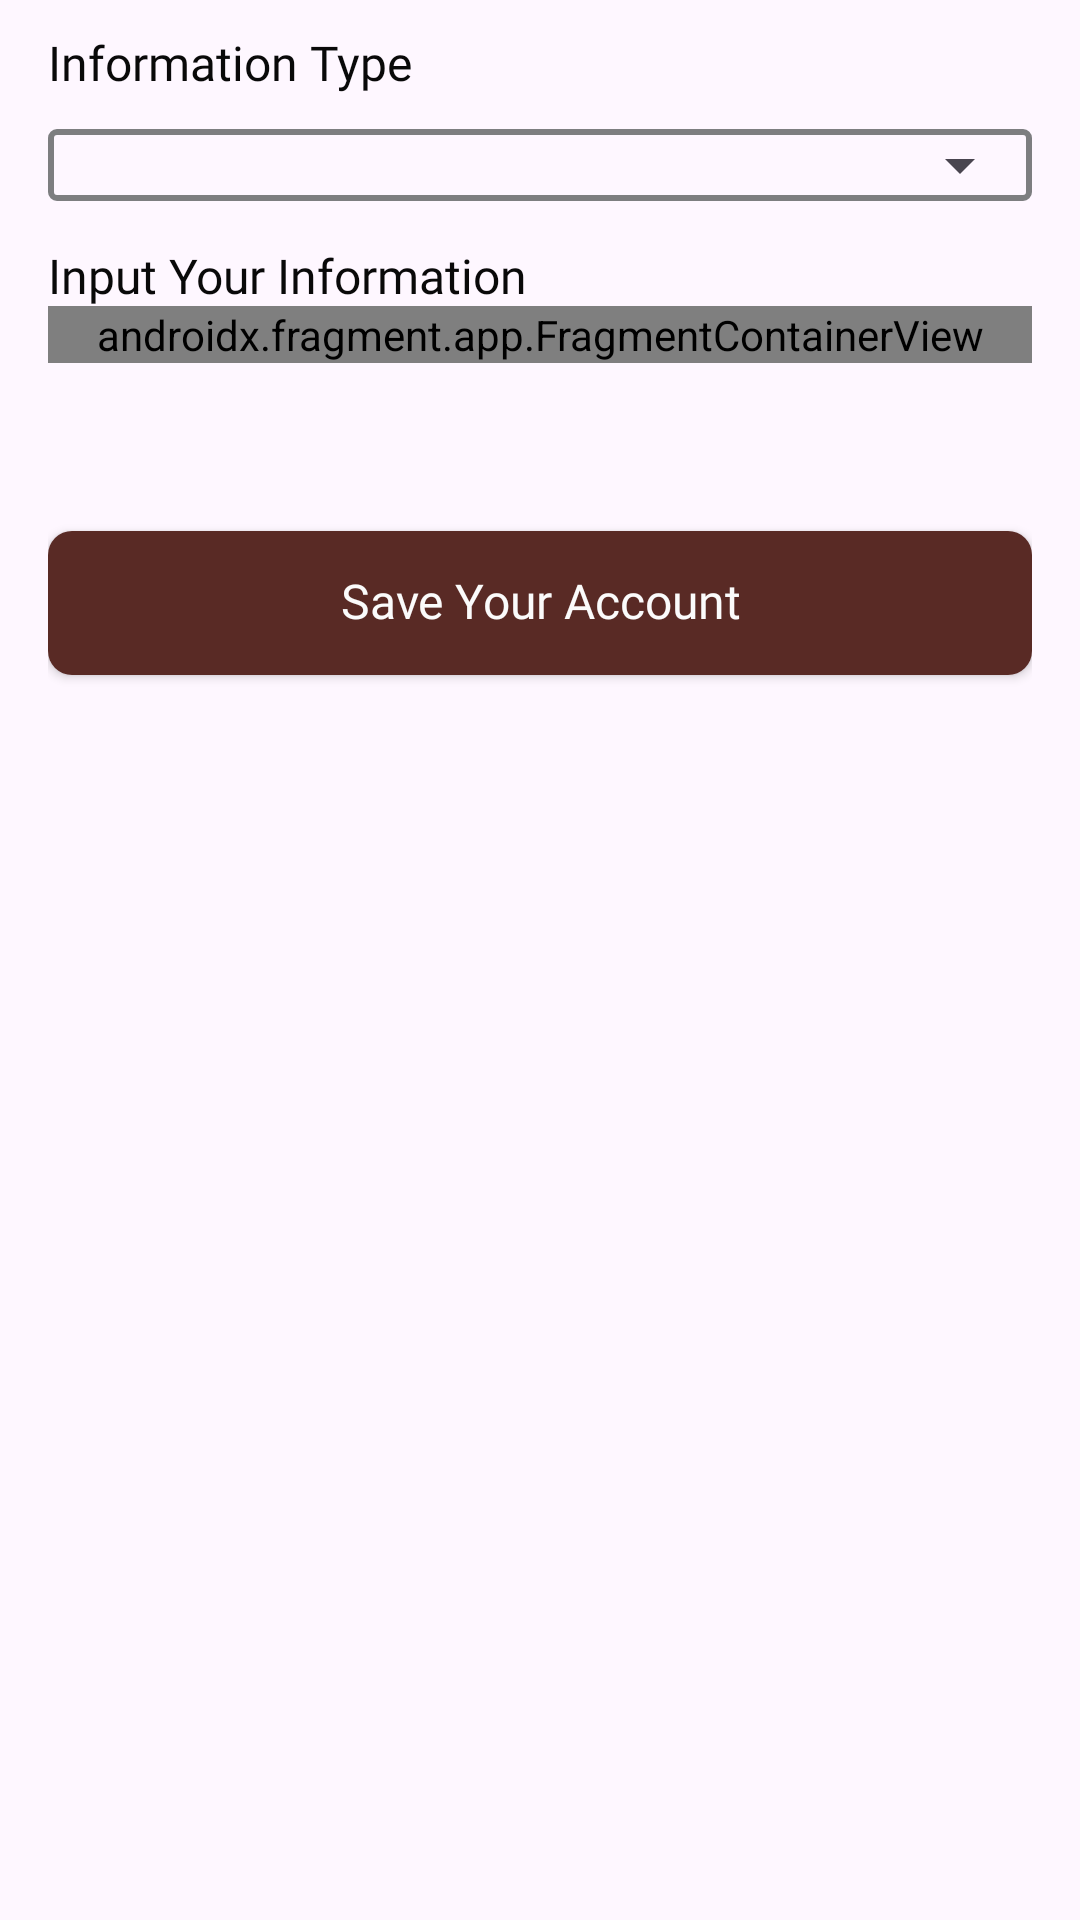

Here is an Android app screen rendered from its layout file. Give the layout XML and the strings, colors and styles it references.
<!-- AndroidManifest.xml: application theme Theme.AccountWallet -->
<!-- res/layout/fragment_add_account.xml -->
<?xml version="1.0" encoding="utf-8"?>
<layout xmlns:android="http://schemas.android.com/apk/res/android"
    xmlns:tools="http://schemas.android.com/tools"
    xmlns:bind="http://schemas.android.com/tools"
    xmlns:app="http://schemas.android.com/apk/res-auto"
    tools:context=".ui.fragment.AddAccountFragment"
    >

    <data>
        <variable
            name="click"
            type="com.aiden.accountwallet.base.listener.ViewClickListener" />

        <variable
            name="infoVm"
            type="com.aiden.accountwallet.ui.viewmodel.InfoTypeViewModel"
            />
    </data>

    <ScrollView
        android:id="@+id/sv_add_account"
        android:layout_width="match_parent"
        android:layout_height="match_parent"
        android:paddingHorizontal="16dp"
        android:paddingVertical="12dp"
        >
        <androidx.appcompat.widget.LinearLayoutCompat
            android:layout_width="match_parent"
            android:layout_height="wrap_content"
            android:orientation="vertical"
            >

            <androidx.appcompat.widget.AppCompatTextView
                android:id="@+id/tv_info_type"
                style="@style/boldTextStyle"
                android:layout_width="wrap_content"
                android:layout_height="wrap_content"
                android:text="@string/str_info_type"
                />

            <androidx.appcompat.widget.LinearLayoutCompat
                android:layout_width="match_parent"
                android:layout_height="wrap_content"
                android:orientation="vertical"
                android:layout_marginTop="12dp"
                android:background="@drawable/bg_all_line"
                >
                <androidx.appcompat.widget.AppCompatSpinner
                    android:id="@+id/sp_info_type"
                    android:layout_width="match_parent"
                    android:layout_height="wrap_content"
                    android:adapter="@{infoVm.infoTypeAdapter}"
                    android:onItemSelected="@{infoVm::onItemSelected}"
                    />
            </androidx.appcompat.widget.LinearLayoutCompat>

            <androidx.appcompat.widget.AppCompatTextView
                android:id="@+id/tv_form_input"
                style="@style/boldTextStyle"
                android:layout_width="wrap_content"
                android:layout_height="wrap_content"
                android:text="@string/str_form_input"
                android:layout_marginTop="16dp"
                />

            
            <androidx.fragment.app.FragmentContainerView
                android:id="@+id/fragment_add_form"
                android:name="androidx.navigation.fragment.NavHostFragment"
                android:layout_width="match_parent"
                android:layout_height="wrap_content"
                app:navGraph="@navigation/navigation_add_form"
                tools:layout_height="128dp"
                />

            <Space
                android:layout_width="match_parent"
                android:layout_height="32dp"
                />
            <androidx.appcompat.widget.AppCompatButton
                android:id="@+id/btn_save_account"
                style="@style/boldTextStyle"
                android:layout_width="match_parent"
                android:layout_height="wrap_content"
                android:background="@drawable/bg_base_button"
                android:text="@string/btn_save_account"
                android:textAllCaps="false"
                android:textColor="@color/white"
                android:layout_marginTop="24dp"
                android:onClick="@{(v)->click.onViewClick(v)}"
                />

            <Space
                android:layout_width="match_parent"
                android:layout_height="64dp"
                />
        </androidx.appcompat.widget.LinearLayoutCompat>
    </ScrollView>

</layout>
<!-- resources referenced by this layout -->
<resources>
  <color name="white">#fbfbfb</color>
  <!-- drawable bg_all_line (drawable) -->
  <?xml version="1.0" encoding="utf-8"?>
  <ripple
      xmlns:android="http://schemas.android.com/apk/res/android"
      android:color="@color/mono500">
  
      <item>
          
          <shape android:shape="rectangle">
              
              <solid android:color="@color/none" />
              
              <stroke
                  android:width="2dp"
                  android:color="@color/mono600" />
              
              <corners
                  android:radius="2dp"
                  />
          </shape>
      </item>
  </ripple>
  <!-- drawable bg_base_button (drawable) -->
  <?xml version="1.0" encoding="utf-8"?>
  <ripple
      xmlns:android="http://schemas.android.com/apk/res/android"
      android:color="@color/brown800">
  
      <item>
          
          <shape android:shape="rectangle">
              
              <solid android:color="@color/brown900" />
              
              <stroke
                  android:width="0dp"
                  android:color="@color/black" />
              
              <corners
                  android:topLeftRadius="8dp"
                  android:topRightRadius="8dp"
                  android:bottomLeftRadius="8dp"
                  android:bottomRightRadius="8dp"/>
          </shape>
      </item>
  </ripple>
  <string name="btn_save_account">Save Your Account</string>
  <string name="str_form_input">Input Your Information</string>
  <string name="str_info_type">Information Type</string>
  <style name="boldTextStyle">
          <item name="android:fontFamily">@font/noto_sans_kr_semibold</item>
          <item name="android:textSize">16sp</item>
          <item name="android:textColor">@color/black</item>
          <item name="android:includeFontPadding">false</item>
      </style>
  <style name="Theme.AccountWallet" parent="Base.Theme.AccountWallet" />
  <color name="mono500">#969697</color>
  <color name="none">#00FFFFFF</color>
  <color name="mono600">#7d7e80</color>
  <color name="brown800">#763d37</color>
  <color name="brown900">#592a25</color>
  <color name="black">#090909</color>
  <style name="Base.Theme.AccountWallet" parent="Theme.Material3.DayNight.NoActionBar">
          
          <item name="colorPrimary">@color/brown900</item>
          <item name="colorSecondary">@color/brown800</item>
  
      </style>
</resources>
